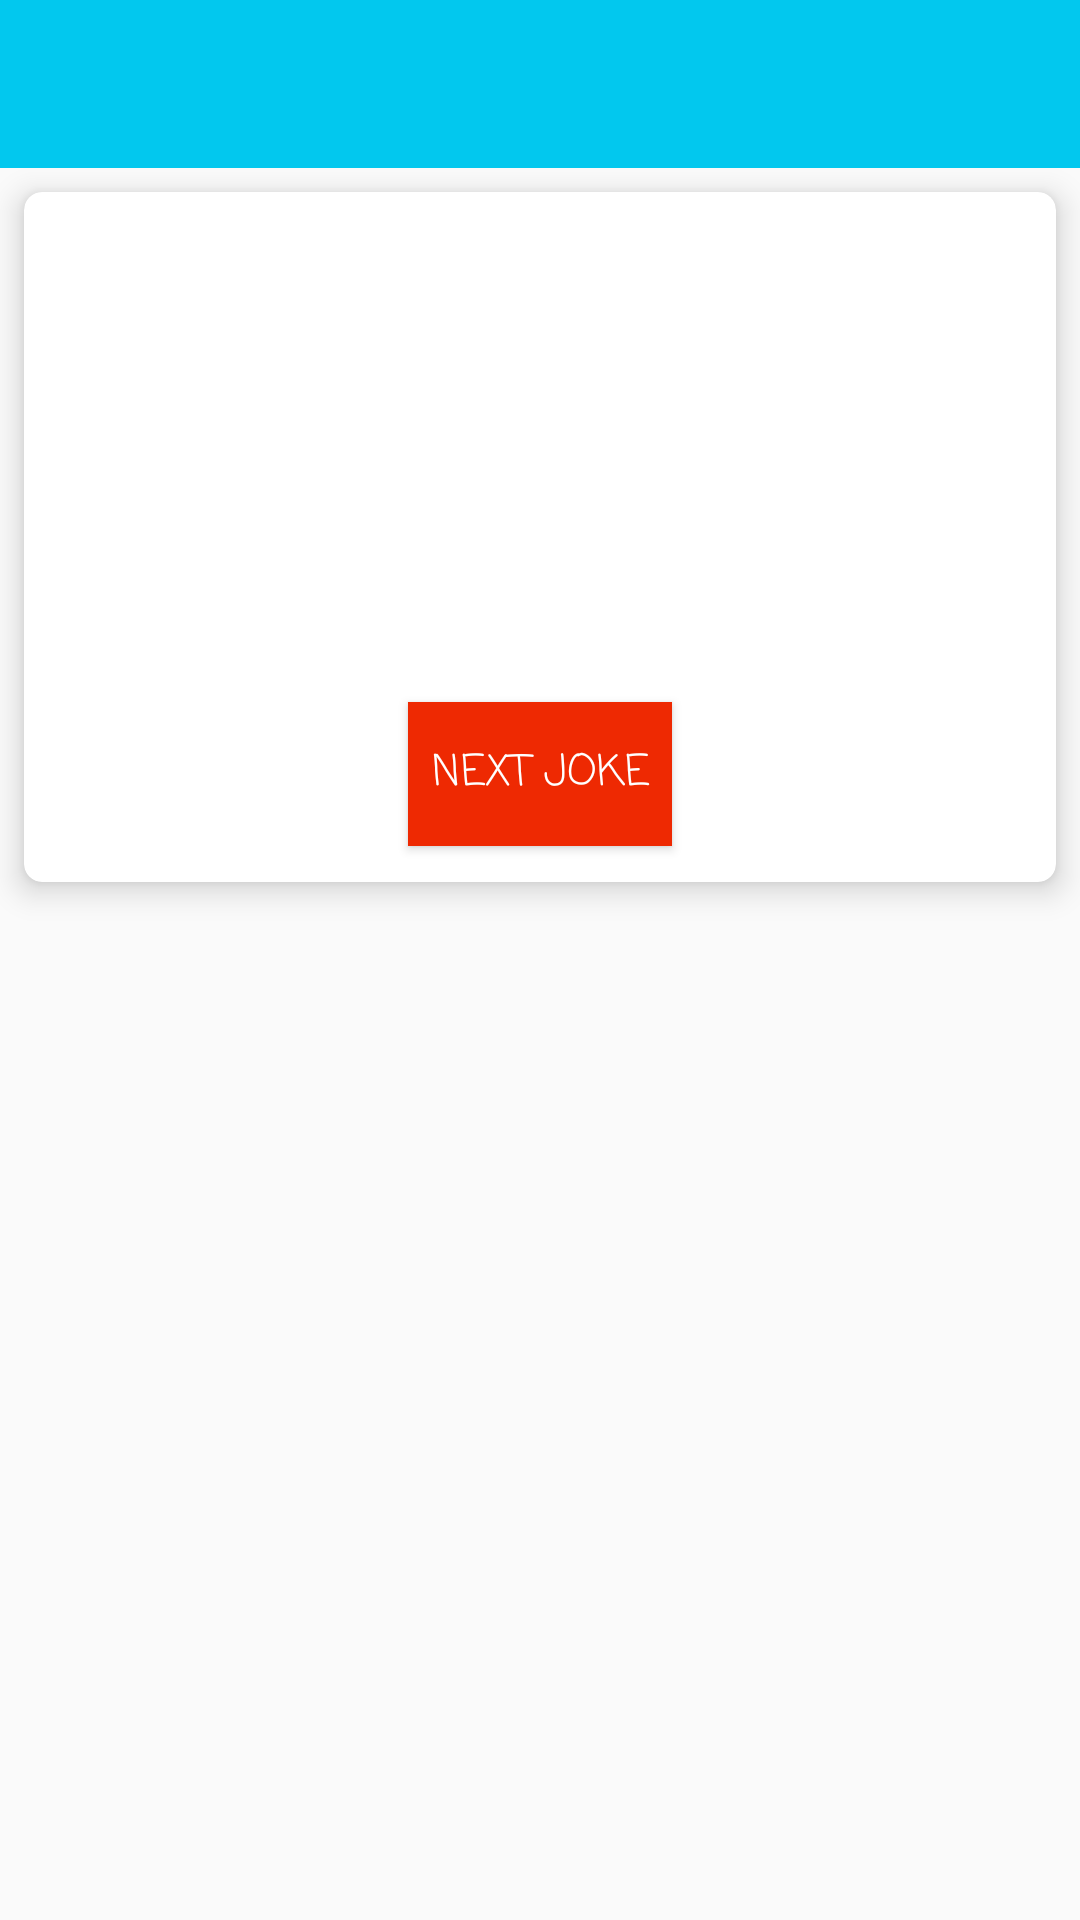

Write the Android layout XML for this screen, with the resource values it uses.
<!-- AndroidManifest.xml: application theme AppTheme -->
<!-- res/layout/activity_joke.xml -->
<?xml version="1.0" encoding="utf-8"?>
<RelativeLayout xmlns:android="http://schemas.android.com/apk/res/android"
    xmlns:app="http://schemas.android.com/apk/res-auto"
    xmlns:tools="http://schemas.android.com/tools"
    android:layout_width="match_parent"
    android:layout_height="match_parent">

    <com.google.android.material.appbar.AppBarLayout
        android:id="@+id/appbar"
        android:layout_width="match_parent"
        android:layout_height="wrap_content"
        android:theme="@style/AppTheme.AppBarOverlay">

        <androidx.appcompat.widget.Toolbar
            android:id="@+id/toolbar"
            android:layout_width="match_parent"
            android:layout_height="?attr/actionBarSize"
            android:background="?attr/colorPrimary"
            app:popupTheme="@style/AppTheme.PopupOverlay" />
    </com.google.android.material.appbar.AppBarLayout>

    <androidx.cardview.widget.CardView
        android:id="@+id/cardview_joke"
        android:layout_width="match_parent"
        android:layout_height="230dp"
        android:layout_below="@+id/appbar"
        android:layout_margin="8dp"
        app:cardCornerRadius="6dp"
        app:cardElevation="6dp">

        <androidx.constraintlayout.widget.ConstraintLayout
            android:layout_width="match_parent"
            android:layout_height="match_parent">

            <Button
                android:id="@+id/button_nextJoke"
                style="@style/style_next_joke_button"
                android:layout_width="wrap_content"
                android:layout_height="wrap_content"
                android:layout_marginStart="8dp"
                android:layout_marginLeft="8dp"
                android:layout_marginEnd="8dp"
                android:layout_marginRight="8dp"
                android:layout_marginBottom="12dp"
                android:background="@color/colorAccent"
                android:text="@string/next_joke"
                android:textAppearance="@style/TextAppearance.AppCompat.Button"
                app:layout_constraintBottom_toBottomOf="parent"
                app:layout_constraintEnd_toEndOf="parent"
                app:layout_constraintStart_toStartOf="parent" />

            <ImageView
                android:id="@+id/image_joke"
                android:layout_width="wrap_content"
                android:layout_height="wrap_content"
                android:layout_marginStart="8dp"
                android:layout_marginLeft="8dp"
                android:layout_marginTop="8dp"
                android:layout_marginEnd="8dp"
                android:layout_marginRight="8dp"
                android:contentDescription="@string/chuck_norris_icon_content_desc"
                app:layout_constraintEnd_toEndOf="parent"
                app:layout_constraintStart_toStartOf="parent"
                app:layout_constraintTop_toTopOf="parent" />

            <TextView
                android:id="@+id/text_joke"
                android:layout_width="match_parent"
                android:layout_height="100dp"
                android:layout_marginStart="8dp"
                android:layout_marginLeft="8dp"
                android:layout_marginTop="8dp"
                android:layout_marginEnd="8dp"
                android:layout_marginRight="8dp"
                android:layout_marginBottom="8dp"
                android:gravity="center"
                android:textSize="18sp"
                app:autoSizeMaxTextSize="22sp"
                app:autoSizeMinTextSize="12sp"
                app:autoSizeTextType="uniform"
                app:layout_constraintBottom_toBottomOf="parent"
                app:layout_constraintEnd_toEndOf="parent"
                app:layout_constraintStart_toStartOf="parent"
                app:layout_constraintTop_toTopOf="parent"
                tools:text="Chuck Norris once roundhouse kicked someone so hard that his foot broke the speed of light, went back in time, and killed Amelia Earhart while she was flying over the Pacific Ocean." />

            <ProgressBar
                android:id="@+id/progressBar"
                android:layout_width="wrap_content"
                android:layout_height="wrap_content"
                android:layout_gravity="center"
                android:layout_marginStart="8dp"
                android:layout_marginLeft="8dp"
                app:layout_constraintBottom_toBottomOf="@+id/text_joke"
                app:layout_constraintEnd_toEndOf="@+id/text_joke"
                app:layout_constraintStart_toStartOf="@+id/text_joke"
                app:layout_constraintTop_toTopOf="@+id/text_joke" />

            <ImageButton
                android:id="@+id/button_favorite"
                android:layout_width="wrap_content"
                android:layout_height="wrap_content"
                android:layout_marginEnd="8dp"
                android:layout_marginRight="8dp"
                android:layout_marginBottom="8dp"
                android:backgroundTint="@color/white"
                android:src="@drawable/selector_favorite_button"
                app:layout_constraintBottom_toBottomOf="parent"
                app:layout_constraintEnd_toEndOf="parent" />
        </androidx.constraintlayout.widget.ConstraintLayout>
    </androidx.cardview.widget.CardView>

    <include
        layout="@layout/content_jokes_db"
        android:layout_width="match_parent"
        android:layout_height="wrap_content"
        android:layout_below="@id/cardview_joke"
        android:visibility="invisible" />

</RelativeLayout>
<!-- res/layout/content_jokes_db.xml (included above) -->
<?xml version="1.0" encoding="utf-8"?>
<RelativeLayout xmlns:android="http://schemas.android.com/apk/res/android"
    xmlns:app="http://schemas.android.com/apk/res-auto"
    xmlns:tools="http://schemas.android.com/tools"
    android:id="@+id/contentframe_joke"
    android:layout_width="match_parent"
    android:layout_height="wrap_content"
    android:orientation="vertical">

    <TextView
        android:id="@+id/text_category_localdb"
        android:layout_width="match_parent"
        android:layout_height="wrap_content"
        android:layout_below="@id/cardview_joke"
        android:gravity="center"
        android:textSize="@dimen/article_titles"
        android:textStyle="bold"
        app:fontFamily="casual"
        tools:text="Saved Explicit Jokes " />

    <androidx.recyclerview.widget.RecyclerView
        android:id="@+id/recyclerview_jokesdb"
        android:layout_width="match_parent"
        android:layout_height="wrap_content"
        android:layout_below="@+id/text_category_localdb"
        android:layout_margin="8dp" />

    <ProgressBar
        android:id="@+id/progressBar_db"
        android:layout_width="wrap_content"
        android:layout_height="wrap_content"
        android:visibility="invisible"
        android:layout_below="@id/cardview_joke"
        android:layout_centerInParent="true" />

</RelativeLayout>
<!-- resources referenced by this layout -->
<resources>
  <color name="colorAccent">#EE2902</color>
  <color name="white">#FFFFFF</color>
  <dimen name="article_titles">20sp</dimen>
  <!-- drawable selector_favorite_button (drawable) -->
  <?xml version="1.0" encoding="utf-8"?>
  <selector xmlns:android="http://schemas.android.com/apk/res/android">
      <item android:drawable="@drawable/ic_favorite_black_24dp" android:state_selected="true" />
      <item android:drawable="@drawable/ic_favorite_border_black_24dp"/>
  </selector>
  <string name="chuck_norris_icon_content_desc">Chuck Norris icon</string>
  <string name="next_joke">Next Joke</string>
  <style name="AppTheme.AppBarOverlay" parent="ThemeOverlay.AppCompat.Dark.ActionBar" />
  <style name="AppTheme.PopupOverlay" parent="ThemeOverlay.AppCompat.Light" />
  <style name="style_next_joke_button">
          <item name="android:fontFamily">casual</item>
          <item name="android:textColor">#FFFF</item>
      </style>
  <style name="AppTheme" parent="Theme.AppCompat.Light.NoActionBar">
          
          <item name="colorPrimary">@color/colorPrimary</item>
          <item name="colorPrimaryDark">@color/colorPrimaryDark</item>
          <item name="colorAccent">@color/colorAccent</item>
      </style>
  <color name="colorPrimary">#02c8ee</color>
  <color name="colorPrimaryDark">#00a3be</color>
</resources>
